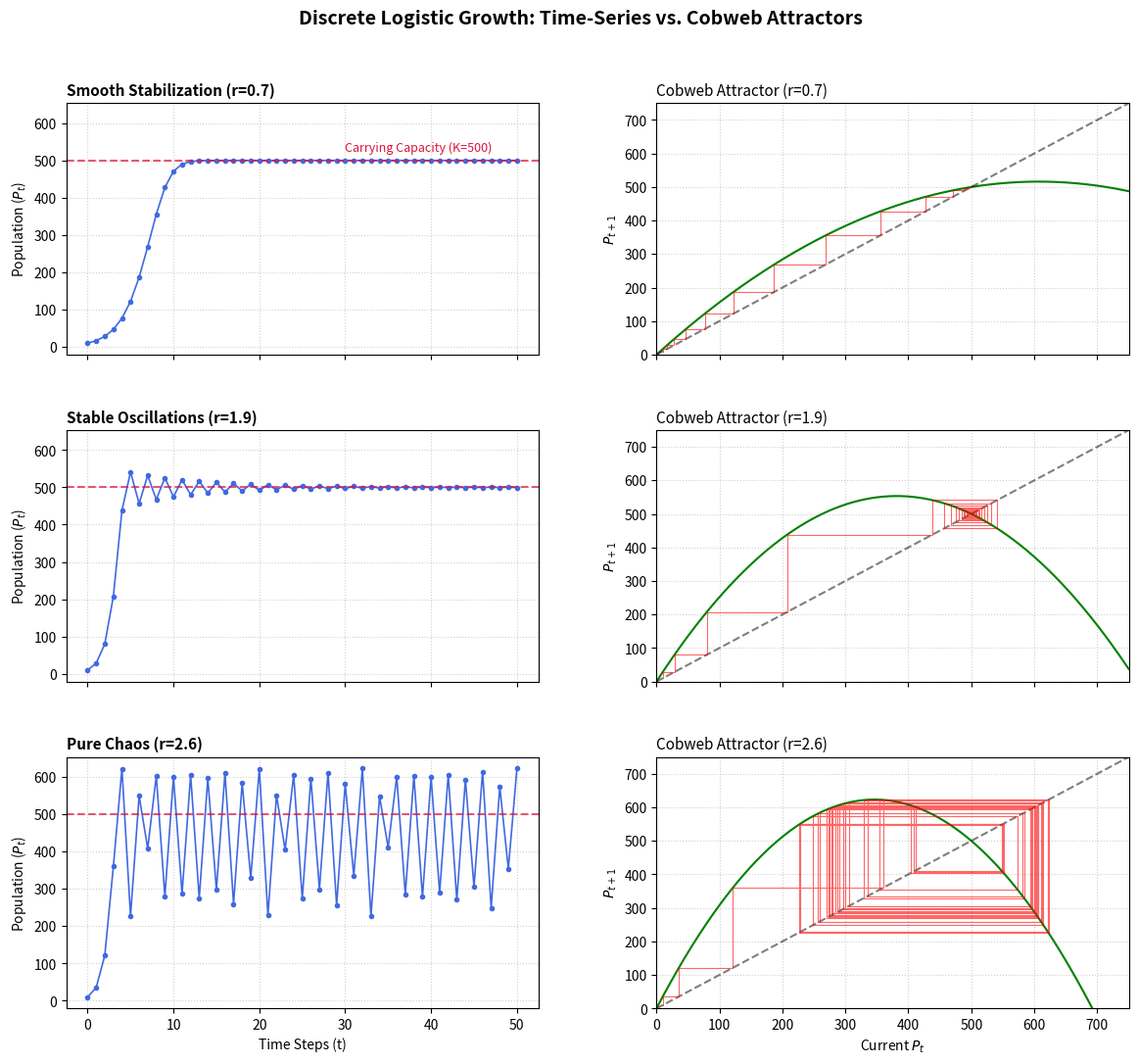

Here is the Python script that generated this plot:
import matplotlib.pyplot as plt
import numpy as np


def discrete_logistic_growth(p0, r, K, t_max):
    population = np.zeros(t_max + 1)
    population[0] = p0
    for t in range(t_max):
        p_current = population[t]
        p_next = p_current + r * p_current * (1 - p_current / K)
        population[t + 1] = max(0, p_next)
    return population


# --- Parameters ---
p0 = 10  # Initial population
K = 500  # Carrying capacity
t_max = 50  # Time steps

# --- Values of 'r' to observe different dynamics ---
r_values = {
    "Smooth Stabilization (r=0.7)": 0.7,
    "Stable Oscillations (r=1.9)": 1.9,
    "Pure Chaos (r=2.6)": 2.6,
}

# --- Create Plot Layout ---
fig, axes = plt.subplots(3, 2, figsize=(14, 12), sharex="col", sharey="col")
plt.subplots_adjust(hspace=0.3, wspace=0.25)

time_steps = np.arange(t_max + 1)
p_vals = np.linspace(0, K * 1.5, 400)


def update_func(p, r, K):
    return p + r * p * (1 - p / K)


# --- Plotting Loop ---
for idx, (title, r) in enumerate(r_values.items()):
    pop_sizes = discrete_logistic_growth(p0, r, K, t_max)
    ax_time, ax_cobweb = axes[idx, 0], axes[idx, 1]

    # 1. Left Subplot: Time-Series Line Chart
    ax_time.plot(
        time_steps,
        pop_sizes,
        color="royalblue",
        marker="o",
        markersize=3,
        linestyle="-",
        linewidth=1.2,
    )
    ax_time.axhline(K, color="crimson", linestyle="--", alpha=0.7)
    ax_time.set_title(title, fontsize=11, fontweight="bold", loc="left")
    ax_time.set_ylabel("Population ($P_t$)", fontsize=10)
    ax_time.grid(True, linestyle=":", alpha=0.6)

    if idx == 0:
        ax_time.text(
            t_max * 0.6,
            K * 1.05,
            f"Carrying Capacity (K={K})",
            color="crimson",
            fontsize=9,
        )

    # 2. Right Subplot: Cobweb Diagram
    ax_cobweb.plot(p_vals, update_func(p_vals, r, K), "g-", label="$P_{t+1}=f(P_t)$")
    ax_cobweb.plot(p_vals, p_vals, "k--", alpha=0.5, label="$P_{t+1}=P_t$")

    # Generate Cobweb tracing coordinates
    cx, cy = [], []
    for i in range(len(pop_sizes) - 1):
        cx.extend([pop_sizes[i], pop_sizes[i]])
        cy.extend([pop_sizes[i], pop_sizes[i + 1]])
        cx.extend([pop_sizes[i], pop_sizes[i + 1]])
        cy.extend([pop_sizes[i + 1], pop_sizes[i + 1]])

    ax_cobweb.plot(cx, cy, "r-", linewidth=0.8, alpha=0.6)
    ax_cobweb.set_title(f"Cobweb Attractor (r={r})", fontsize=11, loc="left")
    ax_cobweb.set_ylabel("$P_{t+1}$", fontsize=10)
    ax_cobweb.grid(True, linestyle=":", alpha=0.6)

# Set global axis labels for the outer edge plots
for ax in axes[-1, :]:
    ax.set_xlabel("Time Steps (t)" if ax == axes[-1, 0] else "Current $P_t$")

axes[0, 1].set_xlim(0, K * 1.5)
axes[0, 1].set_ylim(0, K * 1.5)

plt.suptitle(
    "Discrete Logistic Growth: Time-Series vs. Cobweb Attractors",
    fontsize=14,
    fontweight="bold",
    y=0.96,
)
plt.show()
